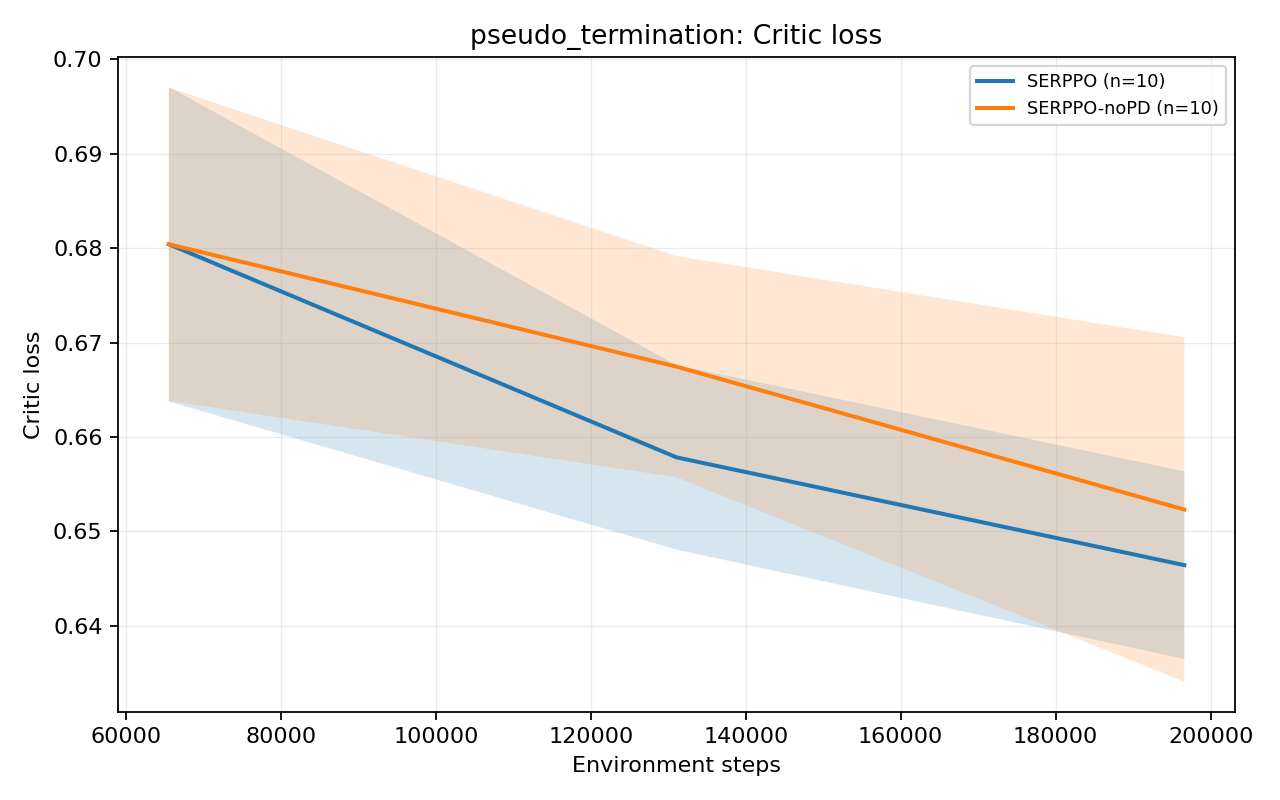

The file beside this chart, header and first rows:
group, metric, variant, source_group, source_variant, global_step, mean, std, stderr, ci95_low, ci95_high, seed_count, available_seed_count, min_seed_value, max_seed_value, step_bin, shared_start_step, shared_end_step
pseudo_termination, critic_loss, SERPPO, framework_ablation, SERPPO, 65536, 0.6804, 0.02686, 0.008493, 0.6638, 0.6971, 10, 10, 0.6364, 0.731, 65536, 65536, 196608
pseudo_termination, critic_loss, SERPPO, framework_ablation, SERPPO, 131072, 0.6578, 0.01576, 0.004985, 0.6481, 0.6676, 10, 10, 0.6374, 0.6945, 65536, 65536, 196608
pseudo_termination, critic_loss, SERPPO, framework_ablation, SERPPO, 196608, 0.6464, 0.01602, 0.005068, 0.6365, 0.6564, 10, 10, 0.6208, 0.6669, 65536, 65536, 196608
pseudo_termination, critic_loss, SERPPO-noPD, framework_ablation, SERPPO-noPD, 65536, 0.6804, 0.02676, 0.008463, 0.6638, 0.697, 10, 10, 0.6367, 0.7308, 65536, 65536, 196608
pseudo_termination, critic_loss, SERPPO-noPD, framework_ablation, SERPPO-noPD, 131072, 0.6674, 0.01889, 0.005974, 0.6557, 0.6792, 10, 10, 0.6445, 0.6916, 65536, 65536, 196608
pseudo_termination, critic_loss, SERPPO-noPD, framework_ablation, SERPPO-noPD, 196608, 0.6523, 0.02944, 0.009308, 0.6341, 0.6706, 10, 10, 0.6113, 0.6949, 65536, 65536, 196608
